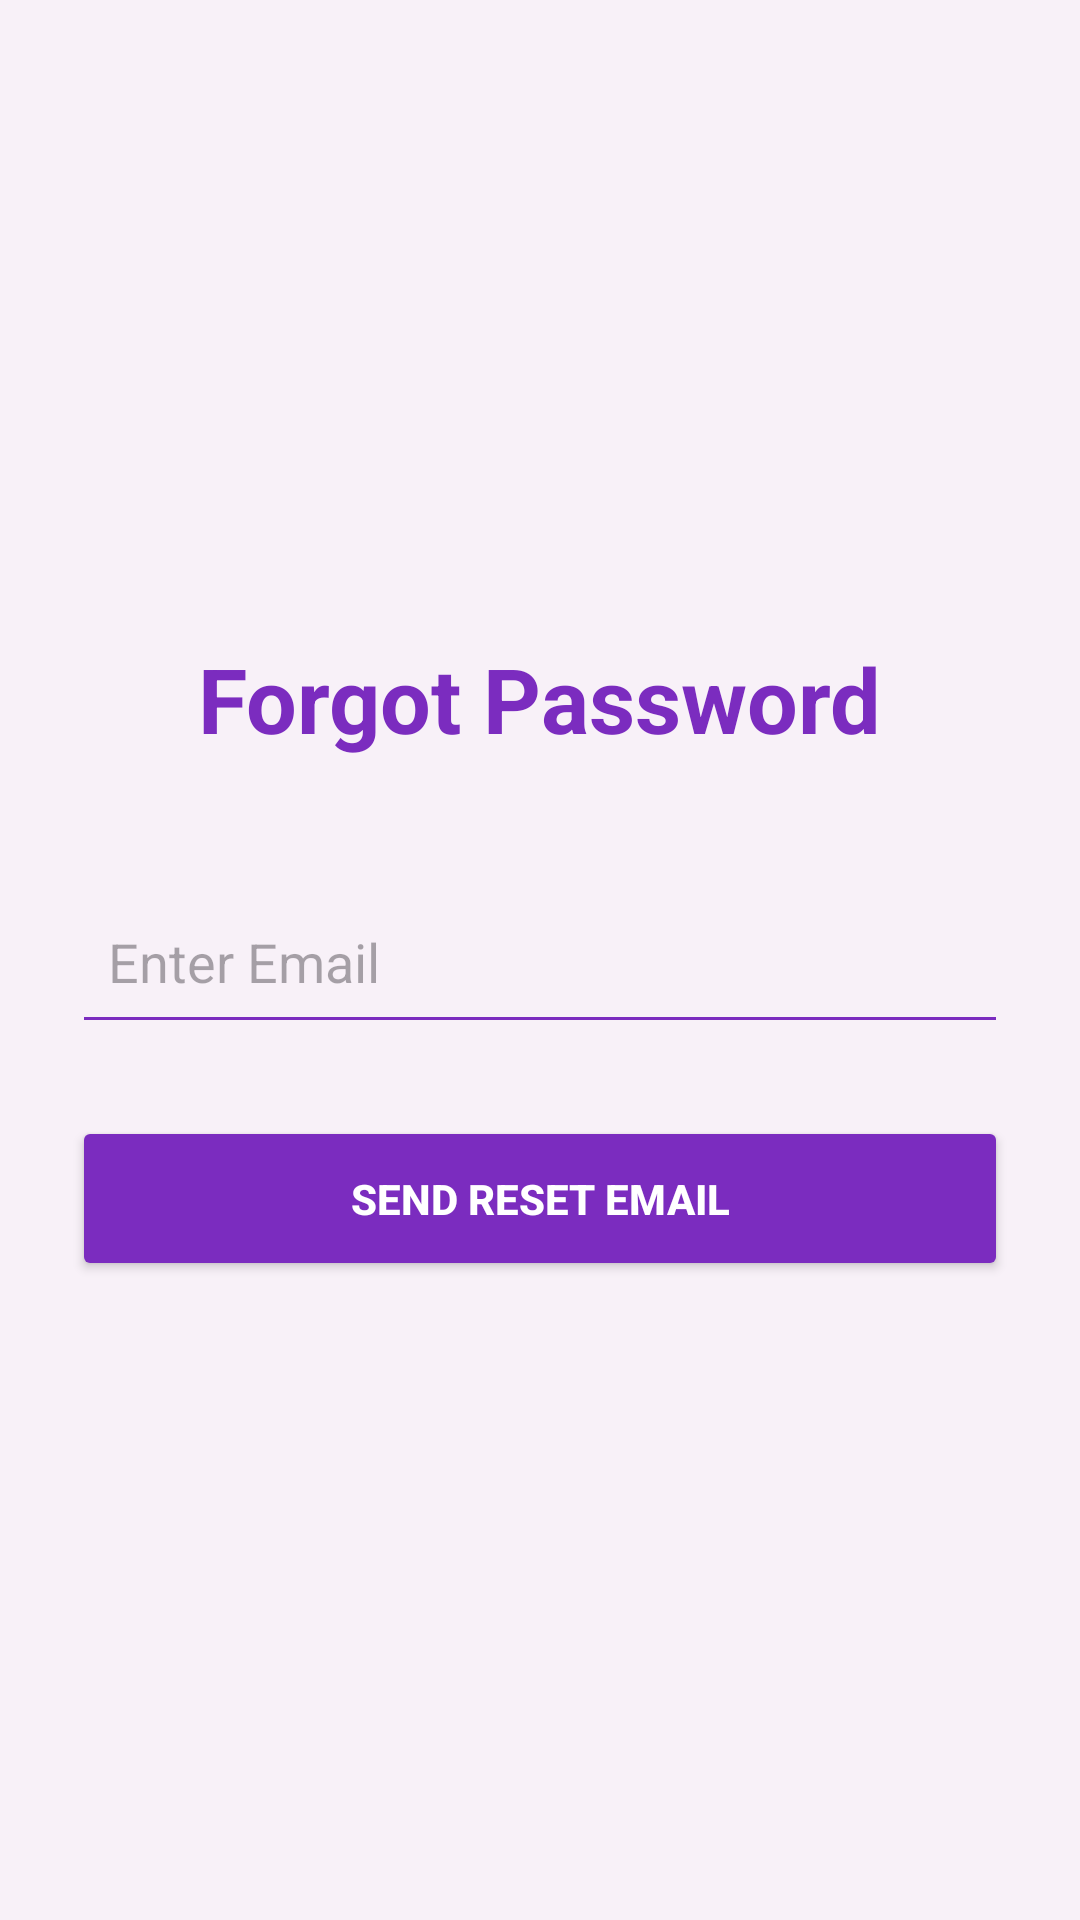

Write the Android layout XML for this screen, with the resource values it uses.
<!-- AndroidManifest.xml: application theme Theme.BeautyShopApp -->
<!-- res/layout/activity_forgot_password.xml -->
<?xml version="1.0" encoding="utf-8"?>
<LinearLayout xmlns:android="http://schemas.android.com/apk/res/android"
    android:layout_width="match_parent"
    android:layout_height="match_parent"
    android:orientation="vertical"
    android:padding="24dp"
    android:gravity="center"
    android:background="#F8F1F8">

    <TextView
        android:layout_width="wrap_content"
        android:layout_height="wrap_content"
        android:text="Forgot Password"
        android:textSize="30sp"
        android:textStyle="bold"
        android:textColor="#7B2CBF"
        android:layout_marginBottom="40dp"/>

    <EditText
        android:id="@+id/emailEt"
        android:layout_width="match_parent"
        android:layout_height="55dp"
        android:hint="Enter Email"
        android:inputType="textEmailAddress"
        android:padding="12dp"
        android:backgroundTint="#7B2CBF"/>

    <Button
        android:id="@+id/resetBtn"
        android:layout_width="match_parent"
        android:layout_height="55dp"
        android:text="Send Reset Email"
        android:textColor="#FFFFFF"
        android:textStyle="bold"
        android:backgroundTint="#7B2CBF"
        android:layout_marginTop="24dp"/>

</LinearLayout>
<!-- resources referenced by this layout -->
<resources>
  <style name="Theme.BeautyShopApp" parent="Base.Theme.BeautyShopApp" />
  <style name="Base.Theme.BeautyShopApp" parent="Theme.Material3.DayNight.NoActionBar">
      </style>
</resources>
